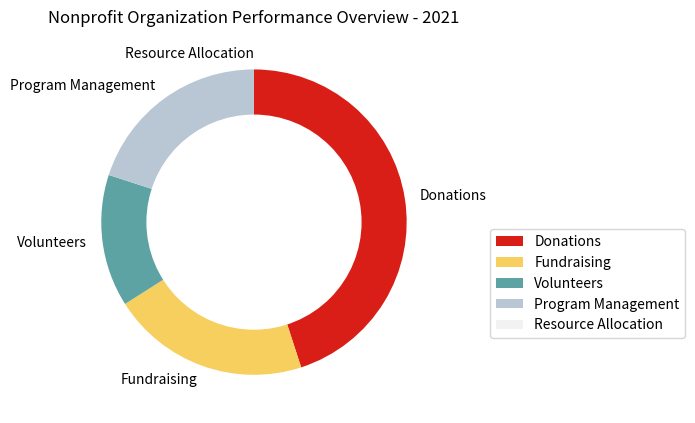

Recreate this plot in Python. (Note: this script raises an exception after producing the figure.)

import matplotlib.pyplot as plt
import numpy as np

data_labels = ['Donations', 'Fundraising', 'Volunteers', 'Program Management', 'Resource Allocation'] 
data = [45, 21, 14, 20, 0]
line_labels = ['Category', 'ratio']

fig = plt.figure(figsize=(7,7))
ax = fig.add_subplot()
ax.pie(data, labels=data_labels, startangle=90, counterclock=False, 
       colors=['#D91E18','#F7CF5E','#5EA3A3','#B9C6D4','#F2F2F2'])
circle = plt.Circle((0,0), 0.7, color='white')
ax.add_artist(circle)
ax.legend(data_labels, bbox_to_anchor=(1.1, 0.5))
plt.title('Nonprofit Organization Performance Overview - 2021')
plt.tight_layout()
plt.savefig('/cpfs01/user/yanxiangchao/code0/gpt_chart/structchart_simulation/simulated_data_corner_cases/rings/png/20231227-075221_18.png')
plt.clf()
